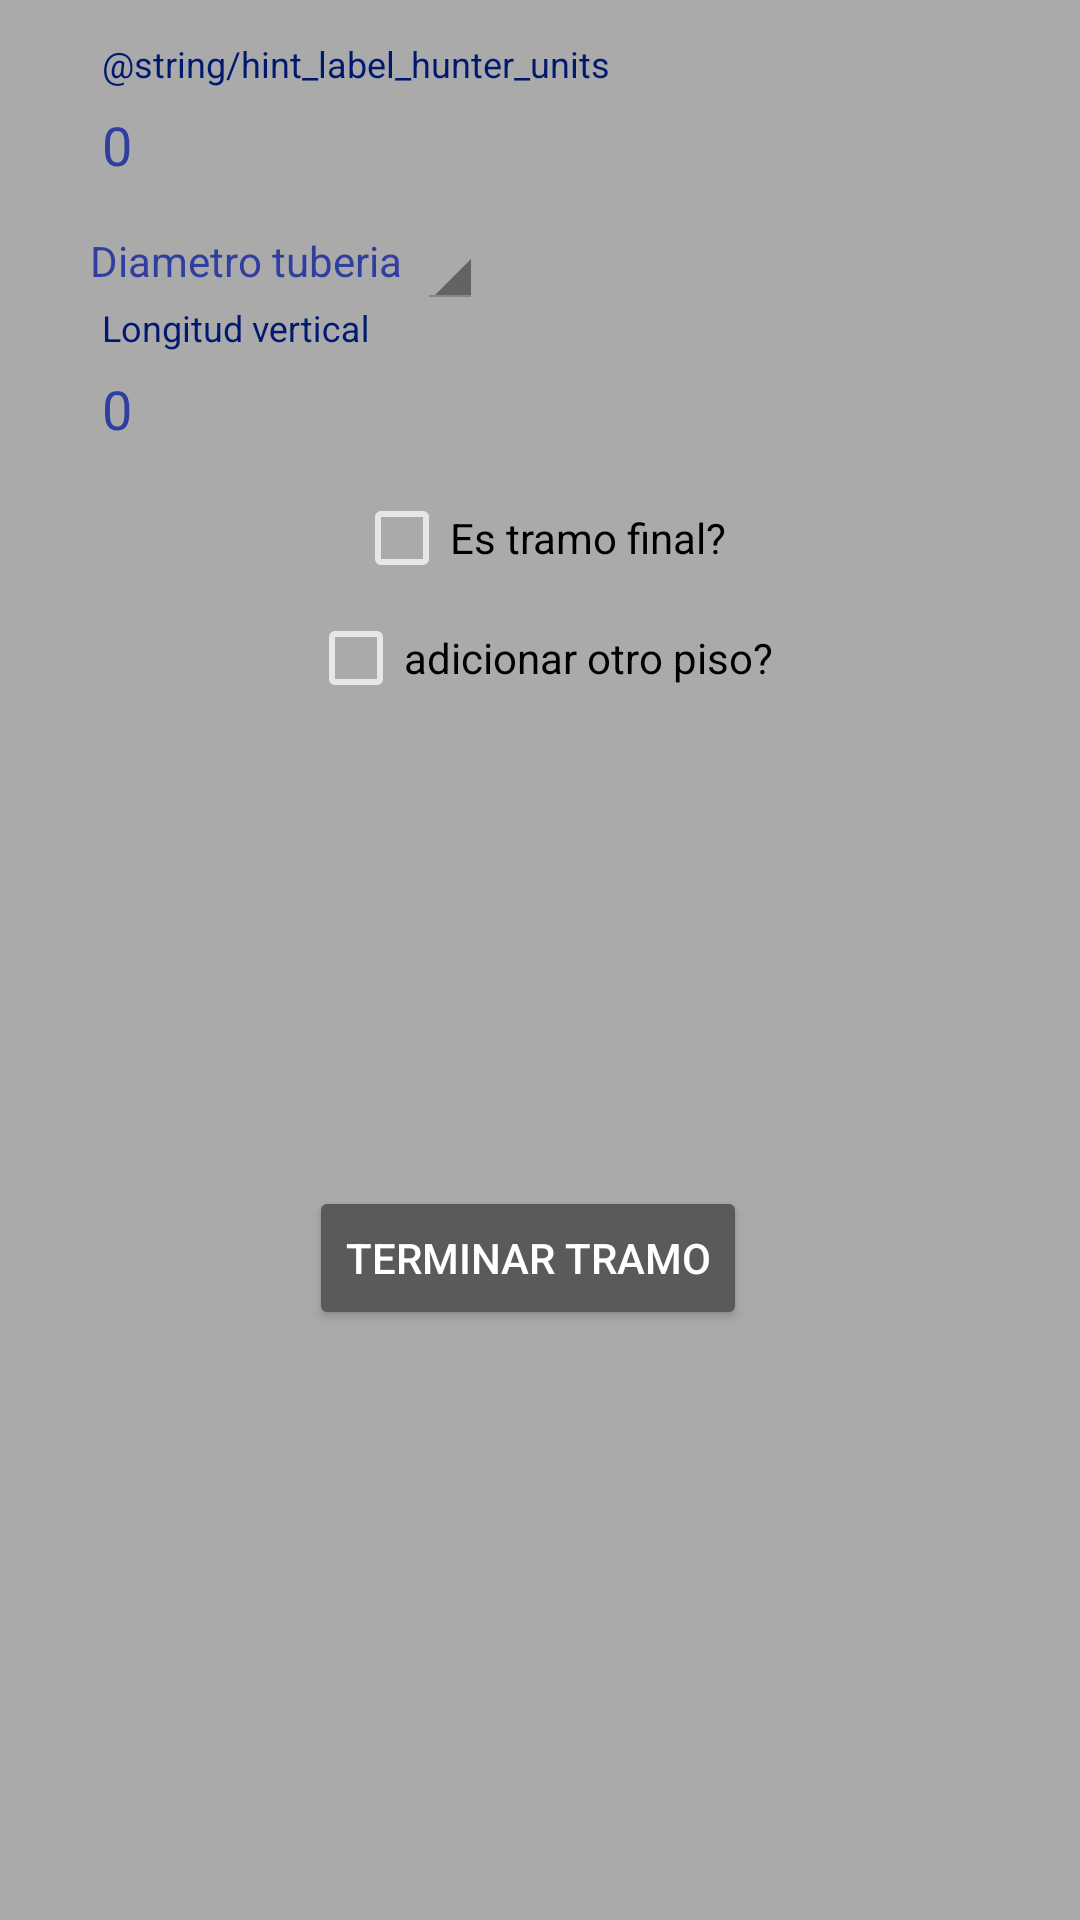

Produce the Android XML layout that renders to this screen, including the resource entries it uses.
<!-- AndroidManifest.xml: application theme AppTheme -->
<!-- res/layout/dialog_input_data_downpipe.xml -->
<?xml version="1.0" encoding="utf-8"?>
<androidx.constraintlayout.widget.ConstraintLayout xmlns:android="http://schemas.android.com/apk/res/android"
    xmlns:app="http://schemas.android.com/apk/res-auto"
    android:layout_width="match_parent"
    android:layout_height="match_parent"
    android:background="@android:color/darker_gray"
    android:padding="@dimen/global_padding_normal">


    <com.google.android.material.textfield.TextInputLayout
        android:id="@+id/inputHunterUnits"
        android:layout_width="300dp"
        android:layout_height="wrap_content"
        android:layout_marginTop="@dimen/global_margin_big"
        android:hint="@string/hint_label_hunter_units"
        android:theme="@style/TextInputLayoutAppearance"
        app:layout_constraintEnd_toEndOf="parent"
        app:layout_constraintStart_toStartOf="parent"
        app:layout_constraintTop_toTopOf="parent">

        <com.google.android.material.textfield.TextInputEditText
            android:id="@+id/textHunterUnits"
            android:layout_width="match_parent"
            android:layout_height="wrap_content"
            android:inputType="number"
            android:maxLength="10"
            android:text="0"
            android:textColor="@color/colorPrimary" />
    </com.google.android.material.textfield.TextInputLayout>

    <TextView
        android:id="@+id/labelTypeBuilding"
        android:layout_width="wrap_content"
        android:layout_height="wrap_content"
        android:layout_marginTop="@dimen/global_margin_big"
        android:text="Diametro tuberia"
        android:textColor="@color/colorPrimary"
        app:layout_constraintStart_toStartOf="@+id/inputHunterUnits"
        app:layout_constraintTop_toBottomOf="@id/inputHunterUnits" />

    <Spinner
        android:id="@+id/spinnerDiameterPipeline"
        android:layout_width="wrap_content"
        android:layout_height="wrap_content"
        android:layout_marginStart="@dimen/global_margin_normal"
        android:theme="@android:style/Theme.Holo.Light.DarkActionBar"
        app:layout_constraintBottom_toBottomOf="@+id/labelTypeBuilding"
        app:layout_constraintStart_toEndOf="@id/labelTypeBuilding"
        app:layout_constraintTop_toTopOf="@+id/labelTypeBuilding" />


    <com.google.android.material.textfield.TextInputLayout
        android:id="@+id/inputVerticalLongitude"
        android:layout_width="300dp"
        android:layout_height="wrap_content"
        android:hint="Longitud vertical"
        android:theme="@style/TextInputLayoutAppearance"
        app:layout_constraintEnd_toEndOf="parent"
        app:layout_constraintStart_toStartOf="parent"
        app:layout_constraintTop_toBottomOf="@id/spinnerDiameterPipeline">

        <com.google.android.material.textfield.TextInputEditText
            android:id="@+id/textVerticalLongitude"
            android:layout_width="match_parent"
            android:layout_height="wrap_content"
            android:inputType="numberDecimal"
            android:maxLength="10"
            android:text="0"
            android:textColor="@color/colorPrimary" />
    </com.google.android.material.textfield.TextInputLayout>


    <CheckBox
        android:id="@+id/checkLastRoute"
        android:layout_width="wrap_content"
        android:layout_height="wrap_content"
        android:layout_marginTop="8dp"
        android:text="Es tramo final?"
        android:textColor="@android:color/black"
        app:layout_constraintEnd_toEndOf="parent"
        app:layout_constraintStart_toStartOf="parent"
        app:layout_constraintTop_toBottomOf="@+id/inputVerticalLongitude" />

    <CheckBox
        android:id="@+id/checkPlusFloor"
        android:layout_width="wrap_content"
        android:layout_height="wrap_content"
        android:layout_marginTop="8dp"
        android:text="adicionar otro piso?"
        android:textColor="@android:color/black"
        app:layout_constraintEnd_toEndOf="parent"
        app:layout_constraintStart_toStartOf="parent"
        app:layout_constraintTop_toBottomOf="@+id/checkLastRoute" />

    <Button
        android:id="@+id/buttonFinish"
        android:layout_width="wrap_content"
        android:layout_height="wrap_content"
        android:layout_marginTop="8dp"
        android:layout_marginEnd="8dp"
        android:text="Terminar Tramo"
        app:layout_constraintBottom_toBottomOf="parent"
        app:layout_constraintEnd_toEndOf="parent"
        app:layout_constraintStart_toStartOf="parent"
        app:layout_constraintTop_toBottomOf="@+id/checkLastRoute" />
</androidx.constraintlayout.widget.ConstraintLayout>
<!-- resources referenced by this layout -->
<resources>
  <color name="colorPrimary">#303f9f</color>
  <dimen name="global_margin_big">10dp</dimen>
  <dimen name="global_margin_normal">5dp</dimen>
  <dimen name="global_padding_normal">5dp</dimen>
  <style name="TextInputLayoutAppearance" parent="Widget.Design.TextInputLayout">
          
          <item name="hintTextAppearance">@style/HintText</item>
          <item name="errorTextAppearance">@style/ErrorText</item>
          <item name="android:textColor">@color/colorPrimaryDark</item>
          <item name="android:textColorHint">@color/colorPrimaryDark</item>
          <item name="colorControlNormal">@android:color/darker_gray</item>
          <item name="colorControlActivated">@color/colorPrimary</item>
          <item name="colorControlHighlight">@color/colorPrimary</item>
      </style>
  <style name="AppTheme" parent="Theme.AppCompat.NoActionBar">
          
          <item name="colorPrimary">@color/colorPrimary</item>
          <item name="colorPrimaryDark">@color/colorPrimaryDark</item>
          <item name="colorAccent">@color/colorAccent</item>
      </style>
  <style name="HintText" parent="TextAppearance.AppCompat">
          <item name="android:textColor">@android:color/white</item>
          <item name="android:textSize">14sp</item>
      </style>
  <style name="ErrorText" parent="TextAppearance.AppCompat">
          <item name="android:textColor">@android:color/white</item>
          <item name="android:textSize">16sp</item>
      </style>
  <color name="colorPrimaryDark">#001970</color>
  <color name="colorAccent">#880e4f</color>
</resources>
